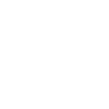
t = 0.00 s
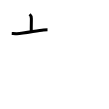
t = 2.00 s
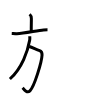
t = 4.00 s
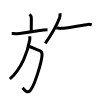
t = 6.00 s
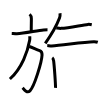
t = 8.00 s
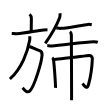
t = 10.00 s

The animated SVG that drew these frames (rendered in a browser with its animation timeline set to each time). Animation: 10 SMIL elements (animate=10); one cycle of 10.00 s.

<svg width="109px" height="109px" viewBox="0 0 px 109px" xmlns="http://www.w3.org/2000/svg" xmlns:xlink="http://www.w3.org/1999/xlink" xml:space="preserve" version="1.1"  baseProfile="full">
<path d="M 29.64,14.25 c 0.65,0.61 1.73,2.96 1.73,4.16 0,4.45 -0.21,9.38 -0.09,13.15" style="fill:none;stroke:black;stroke-width:3;opacity:0">
  <animate attributeType="CSS" attributeName="opacity" from="0" to="1" begin="0s" dur="1s" repeatCount="Indefinite" fill="freeze" />
</path>
<path d="M 11.75,33.44 c 0.94,0.04 4.22,0.29 5.14,0.23 7.39,-0.48 21.25,-3.32 26.55,-3.76 1.54,-0.13 2.36,-0.15 4.06,-0.15" style="fill:none;stroke:black;stroke-width:3;opacity:0">
  <animate attributeType="CSS" attributeName="opacity" from="0" to="1" begin="1s" dur="1s" repeatCount="Indefinite" fill="freeze" />
</path>
<path d="M 29.17,46.5 c 3.33,1 6.58,2.75 10.46,4.11 1.91,0.67 2.53,1.71 2.42,4.36 -0.29,7 -7.67,31.41 -12.12,35.85 -3.18,3.18 -6.49,-2.24 -7.29,-3.07" style="fill:none;stroke:black;stroke-width:3;opacity:0">
  <animate attributeType="CSS" attributeName="opacity" from="0" to="1" begin="2s" dur="1s" repeatCount="Indefinite" fill="freeze" />
</path>
<path d="M 29.77,36.25 c 0.05,1.01 0.14,2.6 -0.11,4.04 C 27.81,50.96 22.07,68.01 9.89,79" style="fill:none;stroke:black;stroke-width:3;opacity:0">
  <animate attributeType="CSS" attributeName="opacity" from="0" to="1" begin="3s" dur="1s" repeatCount="Indefinite" fill="freeze" />
</path>
<path d="M 60.03,13.25 c 0.15,1.51 -0.04,3.49 -0.53,4.78 -3.13,8.25 -7.09,15.22 -14.25,25.26" style="fill:none;stroke:black;stroke-width:3;opacity:0">
  <animate attributeType="CSS" attributeName="opacity" from="0" to="1" begin="4s" dur="1s" repeatCount="Indefinite" fill="freeze" />
</path>
<path d="M 56.25,27.89 c 1.02,0.11 3,0.59 4.79,0.48 8.35,-0.51 21.39,-3.47 26.92,-3.98 1.56,-0.14 3,0.18 3.79,0.37" style="fill:none;stroke:black;stroke-width:3;opacity:0">
  <animate attributeType="CSS" attributeName="opacity" from="0" to="1" begin="5s" dur="1s" repeatCount="Indefinite" fill="freeze" />
</path>
<path d="M 47.25,45.62 c 1.05,0.07 3.43,0.42 4.46,0.37 9.94,-0.42 30.97,-4.02 42.15,-4.22 1.73,-0.03 2.61,0.03 3.9,0.48" style="fill:none;stroke:black;stroke-width:3;opacity:0">
  <animate attributeType="CSS" attributeName="opacity" from="0" to="1" begin="6s" dur="1s" repeatCount="Indefinite" fill="freeze" />
</path>
<path d="M 52.22,57.78 c 0.44,0.3 1.36,2.68 1.44,3.29 0.58,4.43 1.94,23.01 1.86,26.82" style="fill:none;stroke:black;stroke-width:3;opacity:0">
  <animate attributeType="CSS" attributeName="opacity" from="0" to="1" begin="7s" dur="1s" repeatCount="Indefinite" fill="freeze" />
</path>
<path d="M 53.55,59.62 c 3.2,-0.22 33.11,-3.89 35.49,-4.14 2.21,-0.23 3.36,1.72 3.31,3.14 C 92,68.5 90.5,77.5 88.52,84.51 c -1.8,6.39 -4.99,0.05 -6.05,-1.04" style="fill:none;stroke:black;stroke-width:3;opacity:0">
  <animate attributeType="CSS" attributeName="opacity" from="0" to="1" begin="8s" dur="1s" repeatCount="Indefinite" fill="freeze" />
</path>
<path d="M 69.91,31.808016 c 0.44,0.3 1.36,2.28 1.44,2.89 0.09,0.61 0.24,59.301984 0.24,65.441984" style="fill:none;stroke:black;stroke-width:3;opacity:0">
  <animate attributeType="CSS" attributeName="opacity" from="0" to="1" begin="9s" dur="1s" repeatCount="Indefinite" fill="freeze" />
</path>
</svg>
